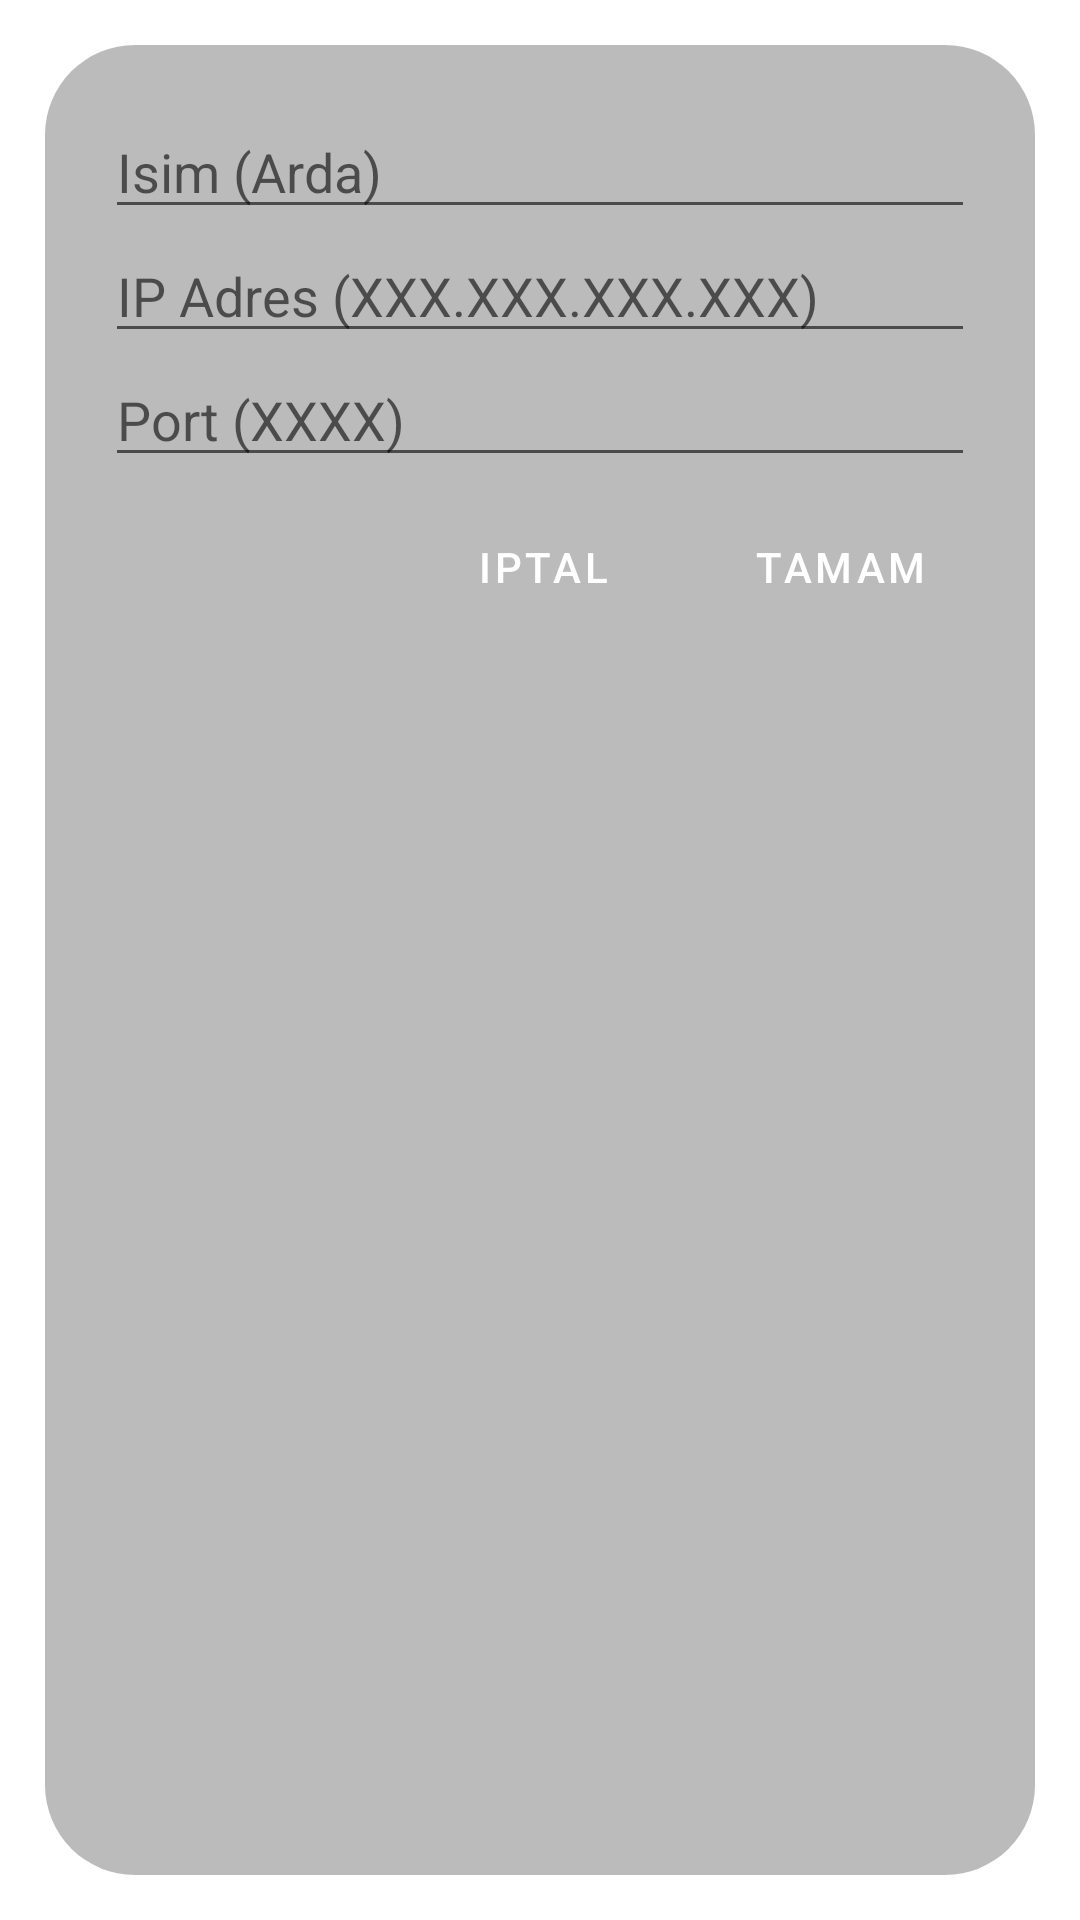

Layout XML and referenced resources for this Android screen:
<!-- AndroidManifest.xml: application theme Theme.Hosgeldiniz -->
<!-- res/layout/settings.xml -->
<?xml version="1.0" encoding="utf-8"?>
<LinearLayout xmlns:android="http://schemas.android.com/apk/res/android"
    android:layout_width="match_parent"
    android:layout_height="wrap_content"
    android:background="#00000000"
    android:orientation="vertical">
    <LinearLayout
        android:layout_width="match_parent"
        android:layout_height="match_parent"
        android:padding="20dp"
        android:background="@drawable/settings_background"
        android:orientation="vertical"
        android:layout_margin="15dp">

        <EditText
            android:layout_width="match_parent"
            android:layout_height="wrap_content"
            android:hint="Isim (Arda)"
            android:inputType="text|textAutoComplete|textAutoCorrect"
            android:id="@+id/editName" />

        <EditText
            android:layout_width="match_parent"
            android:layout_height="wrap_content"
            android:hint="IP Adres (XXX.XXX.XXX.XXX)"
            android:id="@+id/editIP" />

    <EditText
        android:layout_width="match_parent"
        android:layout_height="wrap_content"
        android:inputType="number"
        android:hint="Port (XXXX)"
        android:id="@+id/editPort" />

    <LinearLayout
        android:layout_width="wrap_content"
        android:layout_height="match_parent"
        android:layout_marginTop="7dp"
        android:orientation="horizontal"
        android:layout_gravity="end">

        <Button
            android:layout_width="wrap_content"
            android:layout_height="wrap_content"
            android:backgroundTint="@color/lblue"
            android:layout_marginRight="10dp"
            android:text="Iptal"
            android:insetTop="0dp"
            android:insetBottom="0dp"
            android:textColor="@color/white"
            style="@style/roundedSettingsButton"
            android:id="@+id/nBtn" />

        <Button
            android:layout_width="wrap_content"
            android:layout_height="wrap_content"
            android:text="Tamam"
            android:backgroundTint="@color/lblue"
            android:insetTop="0dp"
            android:insetBottom="0dp"
            android:textColor="@color/white"
            style="@style/roundedSettingsButton"
            android:id="@+id/pBtn" />

    </LinearLayout>

    </LinearLayout>
</LinearLayout>
<!-- resources referenced by this layout -->
<resources>
  <color name="lblue">#163756</color>
  <color name="white">#FFFFFFFF</color>
  <!-- drawable settings_background (drawable) -->
  <shape xmlns:android="http://schemas.android.com/apk/res/android">
  <solid
      android:color="#BBBBBB"/>
  <corners
      android:radius="30dp" />
      <padding
          android:left="10dp"
          android:top="10dp"
          android:right="10dp"
          android:bottom="10dp" />
  </shape>
  <style name="roundedSettingsButton" parent="@style/Widget.MaterialComponents.Button">
          <item name="shapeAppearanceOverlay">@style/ShapeAppearanceOverlay.MaterialCardView.Cut</item>
          <item name="android:textColor">@color/black</item>
          <item name="android:minHeight">46dip</item>
      </style>
  <style name="Theme.Hosgeldiniz" parent="Theme.MaterialComponents.DayNight.DarkActionBar">
          <item name="colorPrimary">@color/purple_500</item>
          <item name="colorPrimaryVariant">@color/purple_700</item>
          <item name="colorOnPrimary">@color/lblue</item>
          <item name="colorSecondary">@color/teal_200</item>
          <item name="colorSecondaryVariant">@color/teal_700</item>
          <item name="colorOnSecondary">@color/black</item>
          <item name="android:statusBarColor" tools:targetApi="l">?attr/colorPrimaryVariant</item>
          <item name="colorOnBackground">@color/lblue</item>
          <item name="colorSurface">@color/lblue</item>
          <item name="actionBarTheme">@style/actionbar</item>
      </style>
  <style name="ShapeAppearanceOverlay.MaterialCardView.Cut" parent="">
          <item name="cornerFamily">rounded</item>
          <item name="cornerSize">24dp</item>
      </style>
  <color name="black">#FF000000</color>
  <color name="purple_500">#FFFFFF</color>
  <color name="purple_700">#0B2B49</color>
  <color name="teal_200">#163756</color>
  <color name="teal_700">#163756</color>
  <style name="actionbar" parent="ThemeOverlay.AppCompat.Dark.ActionBar">
          <item name="android:textColorPrimary">@color/lblue</item>
      </style>
</resources>
